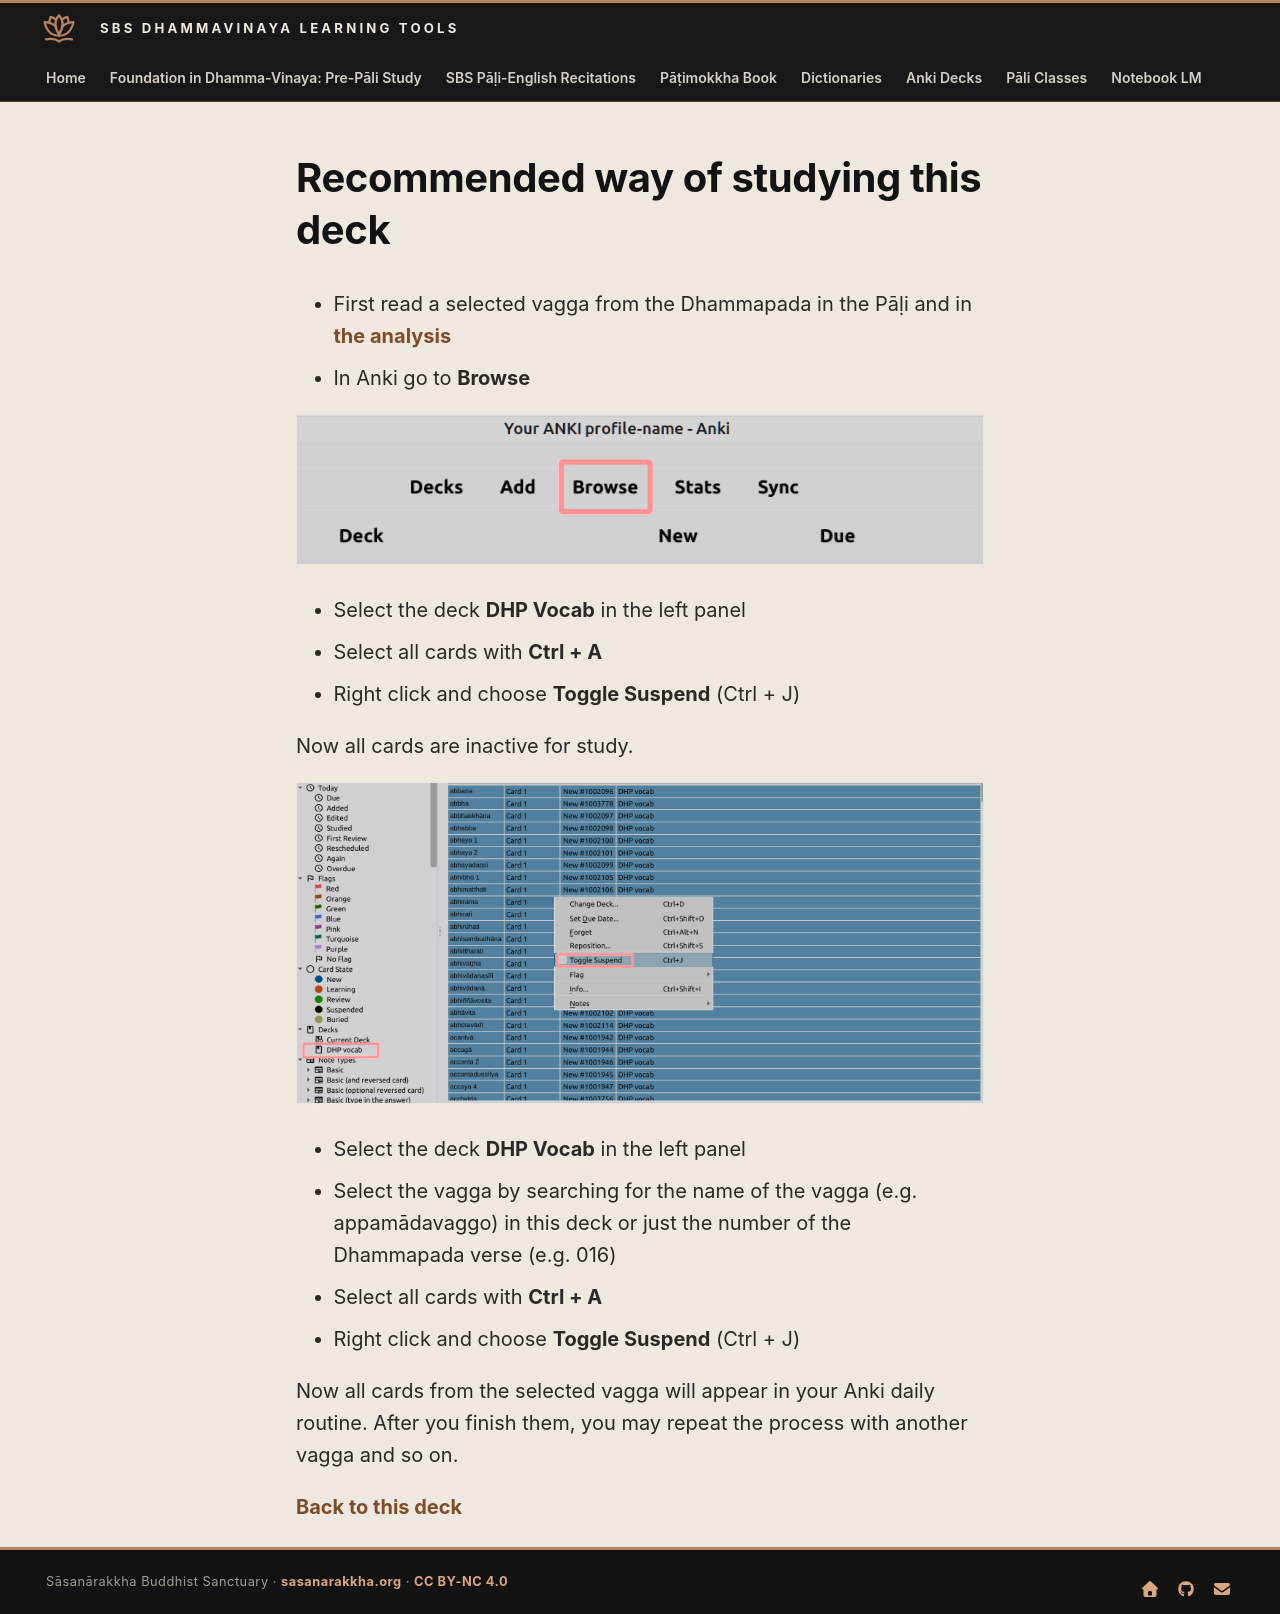

repository: sasanarakkha/study-tools · page: 5-anki/5-dhp/study-ways/index.html · generator: mkdocs

# Recommended way of studying this deck

- First read a selected vagga from the Dhammapada in the Pāḷi and in [the analysis](https://buddhism.lib.ntu.edu.tw/DLMBS/en/lesson/pali/lesson_pali3.jsp)
- In Anki go to **Browse**

![Anki Browse DHP deck](../../assets/images/anki-browse-dhp-deck.png)

- Select the deck **DHP Vocab** in the left panel
- Select all cards with **Ctrl + A**
- Right click and choose **Toggle Suspend** (Ctrl + J)

Now all cards are inactive for study.

![Anki Browse DHP vagga selected](../../assets/images/anki-browse-dhp-vagga.png)

- Select the deck **DHP Vocab** in the left panel
- Select the vagga by searching for the name of the vagga (e.g. appamādavaggo) in this deck or just the number of the Dhammapada verse (e.g. 016)
- Select all cards with **Ctrl + A**
- Right click and choose **Toggle Suspend** (Ctrl + J)

Now all cards from the selected vagga will appear in your Anki daily routine. After you finish them, you may repeat the process with another vagga and so on.

[Back to this deck](1-dhp-vocab.md)
